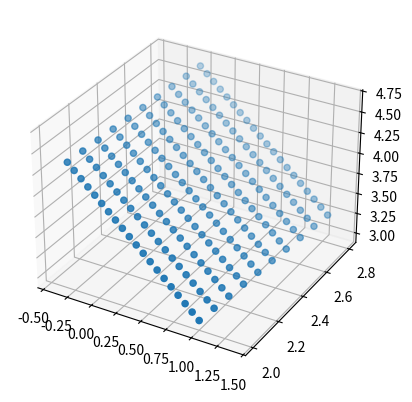

Here is the Python script that generated this plot:
from matplotlib import projections
import numpy as np
np.random.seed(0)  # 固定

from math import cos, sin, tan, pi



def rotate3d(alpha: float, beta: float, gamma: float):
    """3次元回転行列"""
    rx = np.array([
        [1, 0, 0],
        [0, cos(alpha), -sin(alpha)],
        [0, sin(alpha), cos(alpha)],
    ])
    ry = np.array([
        [cos(beta), 0, sin(beta)],
        [0, 1, 0],
        [-sin(beta), 0, cos(beta)],
    ])
    rz = np.array([
        [cos(gamma), -sin(gamma), 0],
        [sin(gamma), cos(gamma), 0],
        [0, 0, 1],
    ])
    return rx @ ry @ rz


def set_point(x, y, z=None):
    """点を置く"""
    if z is None:
        return [np.array([[x, y]]).T]
    else:
        return [np.array([[x, y, z]]).T]


def set_sphere_rand(n: int, r: float, x: float, y: float, z=None):
    """
    
    r : 半径
    center : 中心
    n : 点の数
    """
    
    if z is None:
        center = np.array([[x, y]]).T
    else:
        center = np.array([[x, y, z]]).T
    
    obs = []
    rand = np.random.RandomState(123)
    for i in range(n):
        alpha = np.arccos(rand.uniform(-1, 1))
        beta = rand.uniform(0, 2*pi)
        
        if z is None:
            x = r * cos(beta)
            y = r * sin(beta)
            obs.append(np.array([[x, y]]).T + center)
        else:
            x = r * sin(alpha) * cos(beta)
            y = r * sin(alpha) * sin(beta)
            z = r * cos(alpha)
            obs.append(np.array([[x, y, z]]).T + center)
    
    return obs


# def set_2d_bowl(n: int, r, x, y, alpha=0.0):
    





def set_cylinder_rand(n: int, r, L, x, y, z, alpha=0.0, beta=0.0, gamma=0.0,):
    """円筒を設置
    
    r : 半径
    L : 長さ
    n : 点の数
    alpha : 回転 [degree]
    beta : 回転 [degree]
    gamma : 回転 [degree]
    """
    R = rotate3d(np.deg2rad(alpha),np.deg2rad(beta),np.deg2rad(gamma))
    obs = []
    rand = np.random.RandomState(123)
    for i in range(n):
        _alpha = rand.uniform(0, 2*pi)
        X = np.array([
            [r * cos(_alpha)],
            [r * sin(_alpha)],
            [rand.uniform(-L/2, L/2)],
            ])
        obs.append(R @ X + np.array([[x, y, z]]).T)
    
    return obs


def set_field_rand(n: int, lx, ly, x, y, z, alpha=0, beta=0, gamma=0):
    """面を表現"""
    
    R = rotate3d(np.deg2rad(alpha),np.deg2rad(beta),np.deg2rad(gamma))
    center = np.array([[x, y, z]]).T
    obs = []
    
    rand = np.random.RandomState(123)
    for i in range(n):
        X = np.array([
            [rand.uniform(-1, 1) * lx/2],
            [rand.uniform(-1, 1) * ly/2],
            [0],
            ])
        obs.append(R @ X + center)
    
    return obs


def set_field(d: float, lx, ly, x, y, z, alpha=0, beta=0, gamma=0):
    R = rotate3d(np.deg2rad(alpha),np.deg2rad(beta),np.deg2rad(gamma))
    center = np.array([[x, y, z]]).T
    xx, yy = np.meshgrid(np.arange(0, lx, d), np.arange(0, ly, d))
    obs_ = np.vstack(
        [np.ravel(xx), np.ravel(yy), np.zeros(xx.size)]
    )
    obs = []
    for i in range(xx.size):
        obs.append(R @ obs_[:, i:i+1] + center)
    
    return obs





def set_box_rand(n: int, lx, ly, lz, x, y, z, alpha=0, beta=0, gamma=0):
    """箱型障害物"""
    
    R = rotate3d(np.deg2rad(alpha),np.deg2rad(beta),np.deg2rad(gamma))
    center = np.array([[x, y, z]]).T
    
    s1 = lx * ly
    s2 = lx * lz
    s3 = ly * lz
    
    sum_s = s1 + s2 + s3
    
    n1 = int(n * s1 / sum_s / 2)
    n2 = int(n * s2 / sum_s / 2)
    n3 = int(n * s3 / sum_s / 2)
    
    obs = []
    obs += set_field_rand(n1, lx=lx, ly=ly, x=0, y=0, z=lz/2)
    obs += set_field_rand(n1, lx=lx, ly=ly, x=0, y=0, z=-lz/2)
    obs += set_field_rand(n2, lx=lx, ly=lz, x=0, y=ly/2, z=0, alpha=90)
    obs += set_field_rand(n2, lx=lx, ly=lz, x=0, y=-ly/2, z=0, alpha=90)
    obs += set_field_rand(n3, lx=lz, ly=ly, x=lx/2, y=0, z=0, beta=90)
    obs += set_field_rand(n3, lx=lz, ly=ly, x=-lx/2, y=0, z=0, beta=90)
    
    for i, o in enumerate(obs):
        obs[i] = R @ o + center
    
    return obs



def set_cubbie_rand(n: int, lx, ly, lz, x, y, z, alpha=0, beta=0, gamma=0):
    """キャビネット"""
    
    R = rotate3d(np.deg2rad(alpha),np.deg2rad(beta),np.deg2rad(gamma))
    center = np.array([[x, y, z]]).T
    
    s1 = lx * ly
    s2 = lx * lz
    s3 = ly * lz
    
    sum_s = s1 + s2 + s3
    
    n1 = int(n * s1 / sum_s / 2)
    n2 = int(n * s2 / sum_s / 2)
    n3 = int(n * s3 / sum_s / 2)
    
    obs = []
    obs += set_field_rand(n1, lx=lx, ly=ly, x=0, y=0, z=lz/2)
    obs += set_field_rand(n1, lx=lx, ly=ly, x=0, y=0, z=-lz/2)
    obs += set_field_rand(n2, lx=lx, ly=lz, x=0, y=ly/2, z=0, alpha=90)
    #obs += set_field(n2, lx=lx, ly=lz, x=0, y=-ly/2, z=0, alpha=90)
    obs += set_field_rand(n3, lx=lz, ly=ly, x=lx/2, y=0, z=0, beta=90)
    obs += set_field_rand(n3, lx=lz, ly=ly, x=-lx/2, y=0, z=0, beta=90)
    
    for i, o in enumerate(obs):
        obs[i] = R @ o + center
    
    return obs




if __name__ == '__main__':
    
    o = set_field(0.1, 1, 2, 1, 2, 3, 45, 30, 60)

    import matplotlib.pyplot as plt

    o = np.concatenate(o, axis=1)
    
    fig = plt.figure()
    ax = fig.add_subplot(projection="3d")
    ax.scatter(o[0,:], o[1,:], o[2,:])

    fig.savefig("hoge.png")